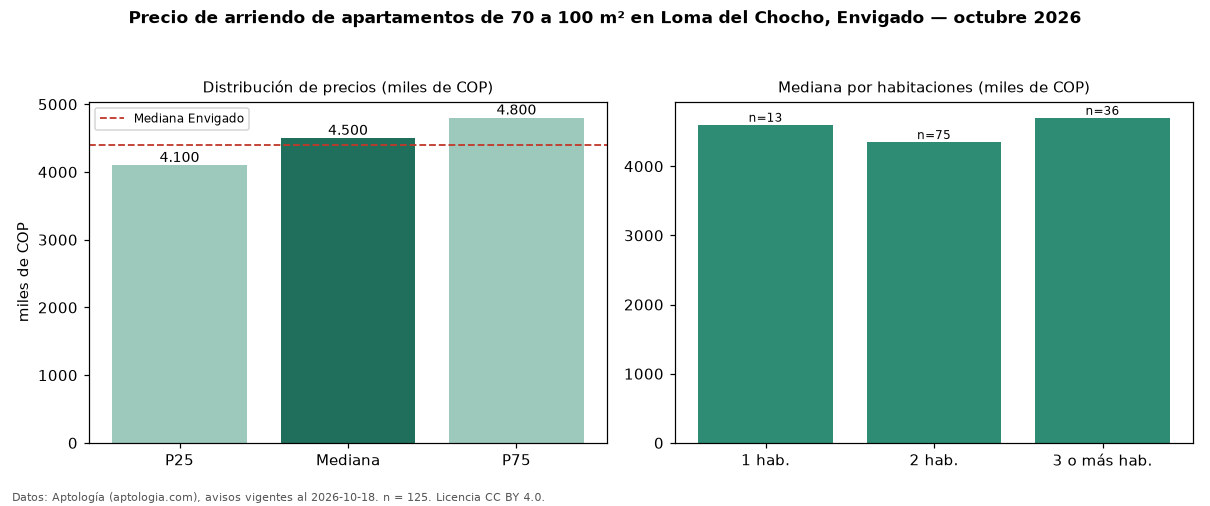

The data file committed next to this chart (first rows):
seccion, metrica, valor, moneda, n
filtro, area3, de 70 a 100 m², , 125
precio, p25, 4100000, COP, 125
precio, mediana, 4500000, COP, 125
precio, p75, 4800000, COP, 125
precio, minimo, 2900000, COP, 125
precio, maximo, 8400000, COP, 125
m2, mediana_precio_m2, 53661, COP, 124
m2, area_mediana_m2, 85.0, m2, 124
banos, mediana_banos, 2.0, , 
parqueadero, pct_con_parqueadero, 100.0, %, 123
estrato, estrato_mas_frecuente, 5, , 124
habitaciones, 1, 4600000, COP, 13
habitaciones, 2, 4350000, COP, 75
habitaciones, 3+, 4700000, COP, 36
ciudad, mediana_ciudad_referencia, 4400000, COP, 
ciudad, mediana_m2_ciudad, 48864, COP, 
fuente, fecha_datos, 2026-10-18, , 
fuente, atribucion, https://www.aptologia.com/arriendo/envig…, , 
fuente, licencia, CC BY 4.0, , 
